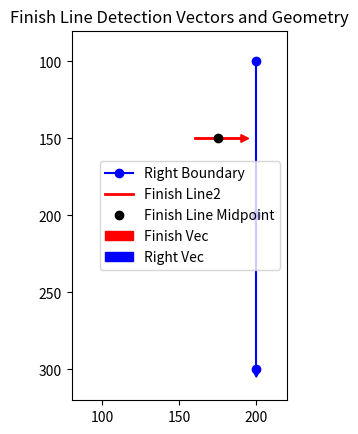

Source code (Python):
import matplotlib.pyplot as plt
import numpy as np

# Dummy coordinates for left and right lane boundaries
right_line = np.array([[200, 100], [200, 200], [200, 300]])

# Dummy finish line candidate
finish_line2 = np.array([[160, 150], [190, 150]])  # Horizontal line

# Midpoint of the finish line
finish_mid = (finish_line2[0] + finish_line2[1]) / 2

# Nearest left and right segments (simply using first two points from each boundary for illustration)
right_segment = np.array([right_line[1], right_line[2]])

# Vectors
finish_vec = finish_line2[1] - finish_line2[0]
right_vec = right_segment[1] - right_segment[0]

# Plotting
fig, ax = plt.subplots()
ax.plot(right_line[:, 0], right_line[:, 1], 'b-o', label='Right Boundary')
ax.plot(finish_line2[:, 0], finish_line2[:, 1], 'r-', label='Finish Line2', linewidth=2)
ax.plot(finish_mid[0], finish_mid[1], 'ko', label='Finish Line Midpoint')

# Draw vectors for clarity
def draw_vector(origin, vec, color, label):
    ax.arrow(origin[0], origin[1], vec[0], vec[1], head_width=5, head_length=5, fc=color, ec=color, label=label)

draw_vector(finish_line2[0], finish_vec, 'r', 'Finish Vec')
draw_vector(right_segment[0], right_vec, 'b', 'Right Vec')

ax.set_aspect('equal')
ax.set_xlim(80, 220)
ax.set_ylim(80, 320)
ax.invert_yaxis()
ax.legend()
ax.set_title("Finish Line Detection Vectors and Geometry")
plt.show()
